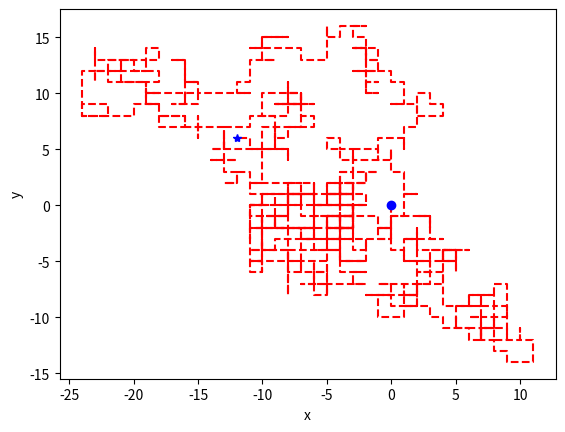

Here is the Python script that generated this plot:
import random
import numpy as np
import matplotlib.pyplot as plt

N = 1000                   # number of steps
d = 1                      # step length (e.g., in meter)
x = np.zeros(N+1)          # x coordinates 
y = np.zeros(N+1)          # y coordinates
x[0] = 0;  y[0] = 0        # set initial position

for i in range(0, N, 1):
    r = random.random()         # random number in [0,1)
    if 0 <= r < 0.25:           # move north
        y[i+1] = y[i] + d
        x[i+1] = x[i]
    elif 0.25 <= r < 0.5:       # move east
        x[i+1] = x[i] + d
        y[i+1] = y[i]
    elif 0.5 <= r < 0.75:       # move south
        y[i+1] = y[i] - d
        x[i+1] = x[i]
    else:                       # move west
        x[i+1] = x[i] - d
        y[i+1] = y[i]

# plot path (mark start and stop with blue o and *, respectively)
plt.plot(x, y, 'r--', x[0], y[0], 'bo', x[-1], y[-1], 'b*')
plt.xlabel('x');  plt.ylabel('y')
plt.show()
